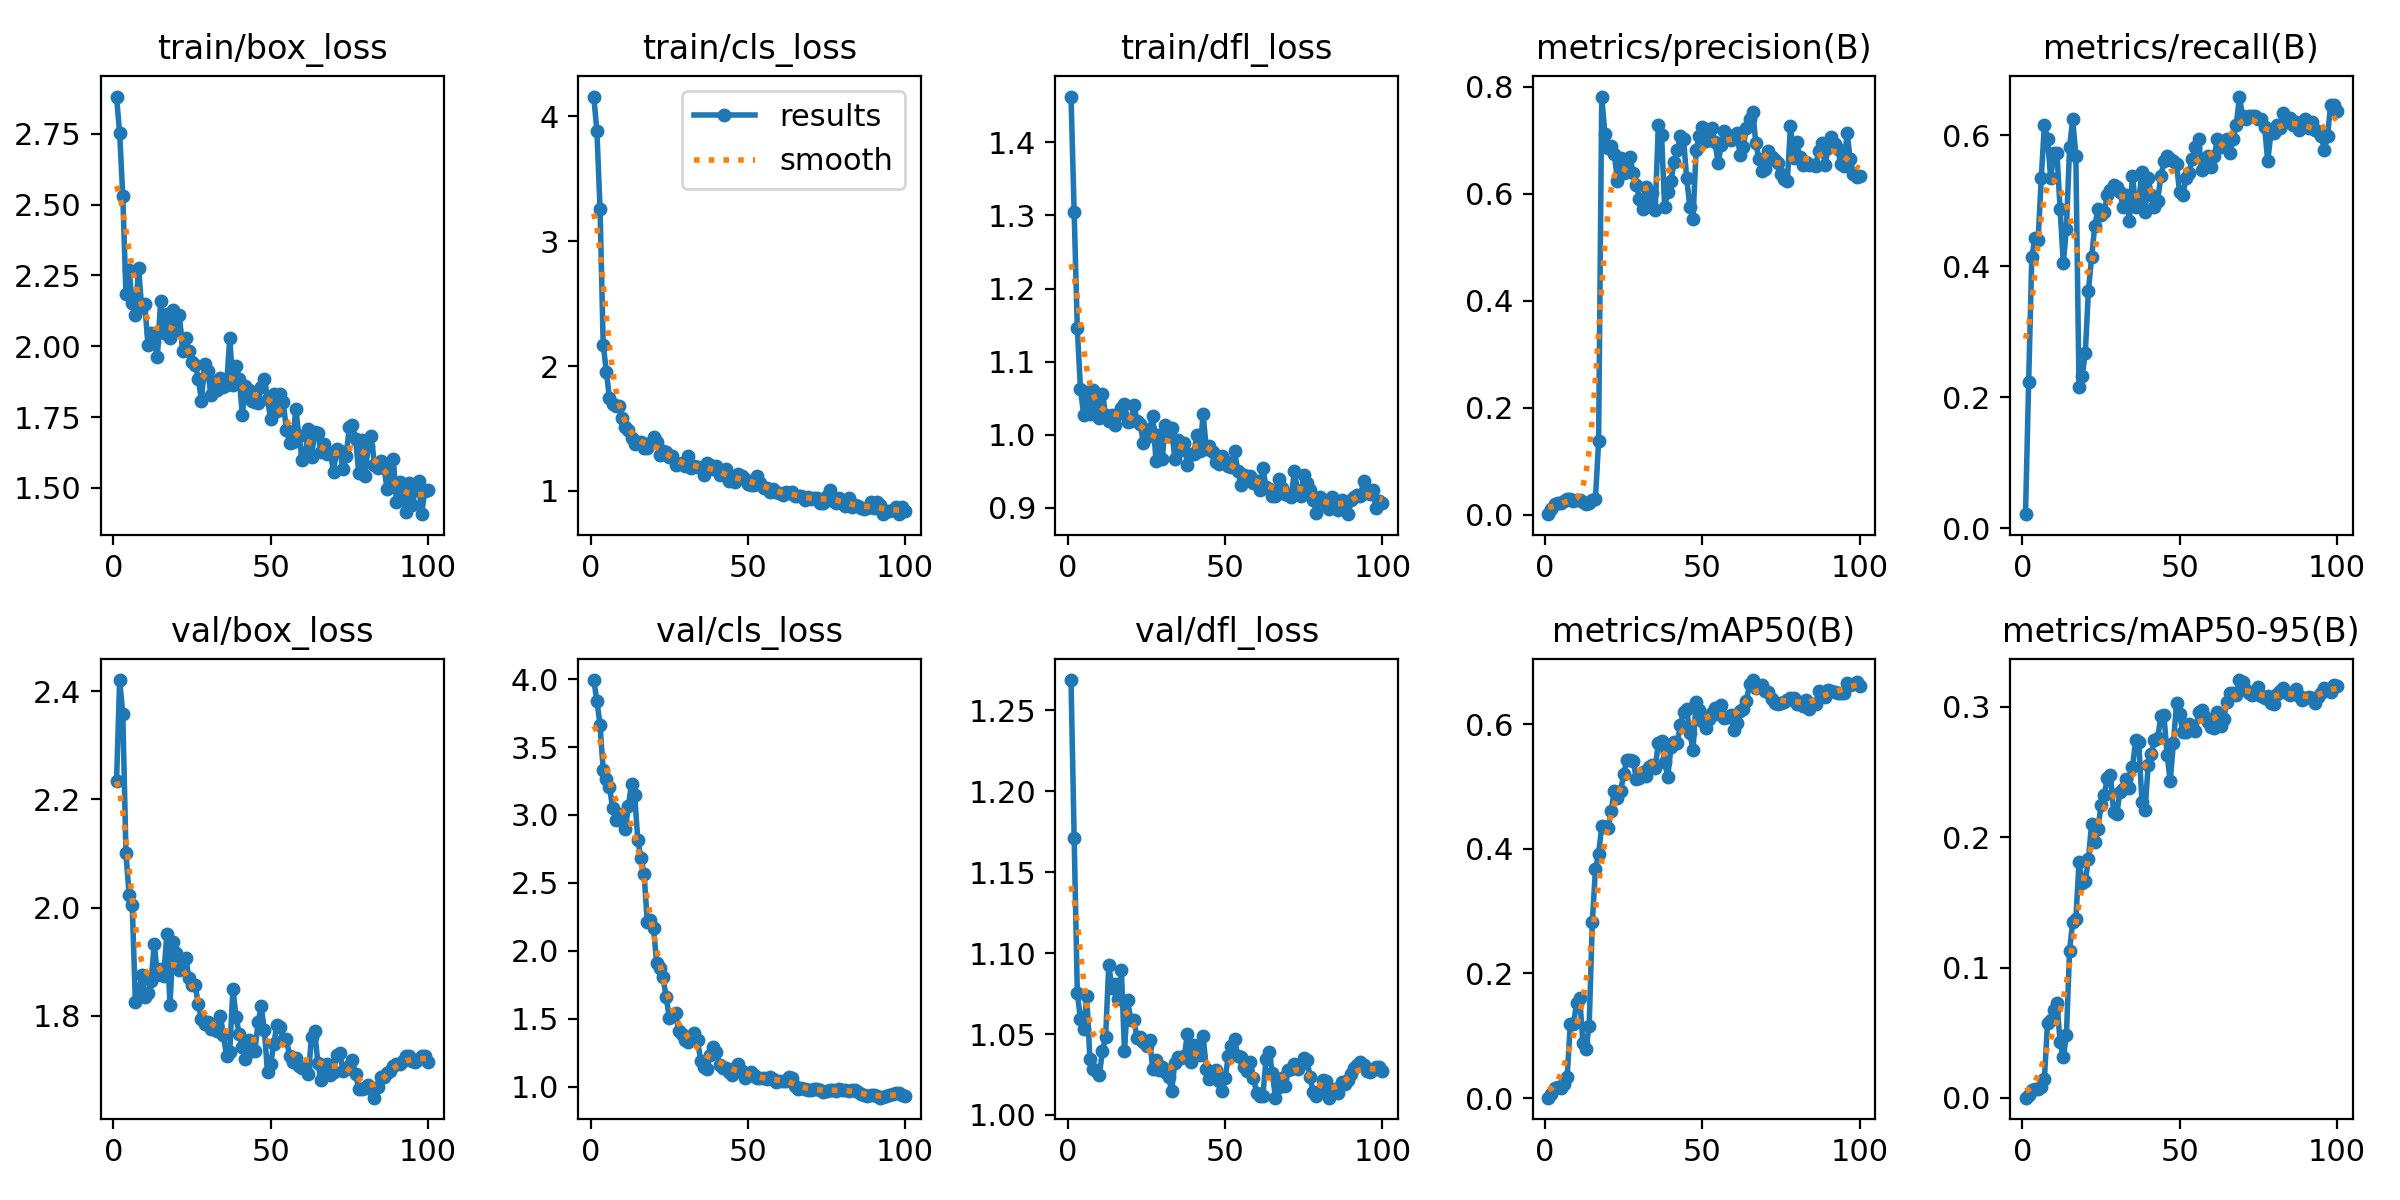

The file beside this chart, header and first rows:
epoch, train/box_loss, train/cls_loss, train/dfl_loss, metrics/precision(B), metrics/recall(B), metrics/mAP50(B), metrics/mAP50-95(B), val/box_loss, val/cls_loss, val/dfl_loss, lr/pg0, lr/pg1, lr/pg2
1, 2.882, 4.159, 1.463, 0.00104, 0.02155, 0.00054, 0.00023, 2.233, 3.993, 1.269, 6e-05, 6e-05, 6e-05
2, 2.752, 3.882, 1.304, 0.01083, 0.2241, 0.00694, 0.00251, 2.42, 3.841, 1.171, 0.0001386, 0.0001386, 0.0001386
3, 2.53, 3.256, 1.145, 0.02, 0.4138, 0.01569, 0.00577, 2.358, 3.661, 1.075, 0.0002156, 0.0002156, 0.0002156
4, 2.184, 2.171, 1.063, 0.02146, 0.444, 0.0171, 0.00691, 2.101, 3.331, 1.059, 0.0002911, 0.0002911, 0.0002911
5, 2.27, 1.957, 1.027, 0.02125, 0.4397, 0.01682, 0.00691, 2.023, 3.267, 1.053, 0.000365, 0.000365, 0.000365
6, 2.154, 1.742, 1.059, 0.02583, 0.5345, 0.0223, 0.00876, 2.004, 3.209, 1.073, 0.0004372, 0.0004372, 0.0004372
7, 2.109, 1.695, 1.028, 0.02979, 0.6164, 0.03338, 0.01465, 1.825, 3.05, 1.035, 0.0005079, 0.0005079, 0.0005079
8, 2.277, 1.677, 1.062, 0.02875, 0.5948, 0.1188, 0.05785, 1.836, 2.967, 1.028, 0.000577, 0.000577, 0.000577
9, 2.138, 1.679, 1.041, 0.02583, 0.5345, 0.118, 0.0598, 1.875, 3.01, 1.027, 0.0006446, 0.0006446, 0.0006446
10, 2.147, 1.583, 1.023, 0.02771, 0.5733, 0.1521, 0.06748, 1.835, 2.954, 1.025, 0.0007105, 0.0007105, 0.0007105
11, 2.003, 1.515, 1.056, 0.02771, 0.5733, 0.1611, 0.0731, 1.842, 2.894, 1.04, 0.0007749, 0.0007749, 0.0007749
12, 2.046, 1.491, 1.027, 0.02354, 0.4871, 0.089, 0.04259, 1.864, 3.064, 1.048, 0.0008376, 0.0008376, 0.0008376
13, 2.016, 1.421, 1.018, 0.01958, 0.4052, 0.07855, 0.03119, 1.933, 3.231, 1.093, 0.0008988, 0.0008988, 0.0008988
14, 1.962, 1.38, 1.027, 0.02208, 0.4569, 0.1158, 0.04798, 1.876, 3.15, 1.079, 0.0009584, 0.0009584, 0.0009584
15, 2.16, 1.395, 1.013, 0.02813, 0.5819, 0.2822, 0.1129, 1.886, 2.814, 1.081, 0.001017, 0.001017, 0.001017
16, 2.046, 1.389, 1.028, 0.03021, 0.625, 0.367, 0.135, 1.873, 2.686, 1.071, 0.001073, 0.001073, 0.001073
17, 2.114, 1.348, 1.036, 0.137, 0.569, 0.3922, 0.137, 1.951, 2.567, 1.089, 0.001128, 0.001128, 0.001128
18, 2.028, 1.343, 1.043, 0.7818, 0.2162, 0.436, 0.1807, 1.819, 2.211, 1.04, 0.001181, 0.001181, 0.001181
19, 2.127, 1.388, 1.018, 0.7117, 0.2328, 0.4351, 0.165, 1.937, 2.224, 1.071, 0.001233, 0.001233, 0.001233
20, 2.058, 1.434, 1.019, 0.6854, 0.2672, 0.4339, 0.1662, 1.916, 2.168, 1.059, 0.001283, 0.001283, 0.001283
21, 2.11, 1.394, 1.04, 0.6891, 0.363, 0.4603, 0.1831, 1.884, 1.91, 1.059, 0.001331, 0.001331, 0.001331
22, 1.982, 1.288, 1.018, 0.6745, 0.4138, 0.4929, 0.2101, 1.9, 1.873, 1.048, 0.001378, 0.001378, 0.001378
23, 2.028, 1.317, 1.015, 0.6231, 0.4612, 0.4817, 0.1962, 1.908, 1.806, 1.048, 0.001424, 0.001424, 0.001424
24, 1.984, 1.311, 0.9892, 0.6666, 0.4871, 0.4926, 0.2061, 1.87, 1.663, 1.045, 0.001467, 0.001467, 0.001467
25, 1.944, 1.273, 0.9976, 0.6388, 0.4784, 0.5198, 0.2243, 1.857, 1.508, 1.043, 0.00151, 0.00151, 0.00151
26, 1.933, 1.283, 1.008, 0.6472, 0.4828, 0.543, 0.2319, 1.856, 1.52, 1.046, 0.001505, 0.001505, 0.001505
27, 1.886, 1.208, 1.026, 0.6686, 0.5086, 0.5426, 0.2454, 1.821, 1.542, 1.028, 0.001505, 0.001505, 0.001505
28, 1.808, 1.216, 0.9646, 0.6382, 0.5172, 0.5409, 0.2477, 1.793, 1.412, 1.034, 0.001485, 0.001485, 0.001485
29, 1.936, 1.222, 0.9992, 0.6157, 0.5249, 0.5117, 0.2191, 1.785, 1.386, 1.028, 0.001465, 0.001465, 0.001465
30, 1.912, 1.197, 0.9672, 0.5909, 0.5215, 0.5142, 0.2175, 1.788, 1.347, 1.029, 0.001446, 0.001446, 0.001446
31, 1.828, 1.277, 1.014, 0.5718, 0.5129, 0.5237, 0.2344, 1.776, 1.333, 1.027, 0.001426, 0.001426, 0.001426
32, 1.875, 1.184, 0.9978, 0.613, 0.4914, 0.5169, 0.2371, 1.778, 1.344, 1.024, 0.001406, 0.001406, 0.001406
33, 1.847, 1.199, 1.009, 0.5776, 0.5086, 0.5308, 0.2446, 1.772, 1.397, 1.015, 0.001386, 0.001386, 0.001386
34, 1.889, 1.195, 0.9667, 0.6012, 0.4698, 0.5339, 0.2378, 1.8, 1.343, 1.032, 0.001366, 0.001366, 0.001366
35, 1.857, 1.188, 0.9929, 0.5696, 0.5388, 0.5302, 0.2534, 1.764, 1.19, 1.036, 0.001347, 0.001347, 0.001347
36, 1.863, 1.129, 0.9785, 0.7286, 0.4914, 0.5704, 0.2743, 1.725, 1.145, 1.035, 0.001327, 0.001327, 0.001327
37, 2.029, 1.224, 0.989, 0.7103, 0.5, 0.5726, 0.2727, 1.734, 1.132, 1.036, 0.001307, 0.001307, 0.001307
38, 1.863, 1.209, 0.9593, 0.576, 0.5447, 0.539, 0.2271, 1.85, 1.237, 1.05, 0.001287, 0.001287, 0.001287
39, 1.929, 1.177, 0.9731, 0.6035, 0.4828, 0.5156, 0.2205, 1.799, 1.292, 1.033, 0.001267, 0.001267, 0.001267
40, 1.885, 1.196, 0.9742, 0.6243, 0.5345, 0.5625, 0.2555, 1.766, 1.258, 1.043, 0.001248, 0.001248, 0.001248
41, 1.758, 1.127, 1, 0.6601, 0.5086, 0.5709, 0.2638, 1.742, 1.157, 1.04, 0.001228, 0.001228, 0.001228
42, 1.861, 1.132, 0.978, 0.6811, 0.4914, 0.5692, 0.2746, 1.719, 1.136, 1.037, 0.001208, 0.001208, 0.001208
43, 1.846, 1.178, 1.029, 0.7075, 0.5, 0.5989, 0.2756, 1.756, 1.141, 1.049, 0.001188, 0.001188, 0.001188
44, 1.805, 1.081, 0.9808, 0.7018, 0.5376, 0.6193, 0.2925, 1.734, 1.109, 1.029, 0.001168, 0.001168, 0.001168
45, 1.802, 1.088, 0.9843, 0.6293, 0.5603, 0.6237, 0.2934, 1.735, 1.088, 1.022, 0.001149, 0.001149, 0.001149
46, 1.801, 1.072, 0.9768, 0.5753, 0.569, 0.5858, 0.2632, 1.788, 1.138, 1.027, 0.001129, 0.001129, 0.001129
47, 1.856, 1.139, 0.9628, 0.552, 0.5647, 0.5582, 0.243, 1.817, 1.171, 1.028, 0.001109, 0.001109, 0.001109
48, 1.885, 1.122, 0.9598, 0.6815, 0.5603, 0.6356, 0.2718, 1.773, 1.119, 1.021, 0.001089, 0.001089, 0.001089
49, 1.814, 1.093, 0.9713, 0.7081, 0.556, 0.6228, 0.3024, 1.695, 1.065, 1.015, 0.001069, 0.001069, 0.001069
50, 1.742, 1.055, 0.9636, 0.7254, 0.5129, 0.6053, 0.294, 1.71, 1.082, 1.023, 0.00105, 0.00105, 0.00105
51, 1.83, 1.048, 0.9579, 0.6983, 0.5089, 0.5933, 0.2806, 1.749, 1.105, 1.036, 0.00103, 0.00103, 0.00103
52, 1.771, 1.052, 0.9566, 0.7152, 0.5345, 0.6081, 0.2805, 1.783, 1.085, 1.043, 0.00101, 0.00101, 0.00101
53, 1.833, 1.121, 0.978, 0.7222, 0.5431, 0.6181, 0.2869, 1.779, 1.063, 1.047, 0.0009902, 0.0009902, 0.0009902
54, 1.802, 1.066, 0.9508, 0.6966, 0.564, 0.6252, 0.2831, 1.755, 1.063, 1.037, 0.0009704, 0.0009704, 0.0009704
55, 1.706, 1.024, 0.9311, 0.6569, 0.5819, 0.6167, 0.2811, 1.757, 1.063, 1.036, 0.0009506, 0.0009506, 0.0009506
56, 1.66, 1.022, 0.9444, 0.6918, 0.5948, 0.6311, 0.2956, 1.726, 1.058, 1.03, 0.0009308, 0.0009308, 0.0009308
57, 1.662, 0.9941, 0.94, 0.7166, 0.5474, 0.6101, 0.2977, 1.714, 1.072, 1.027, 0.000911, 0.000911, 0.000911
58, 1.779, 1.019, 0.9437, 0.7104, 0.5647, 0.6114, 0.2917, 1.721, 1.054, 1.033, 0.0008912, 0.0008912, 0.0008912
59, 1.682, 0.9929, 0.9338, 0.6999, 0.569, 0.6142, 0.2883, 1.708, 1.032, 1.023, 0.0008714, 0.0008714, 0.0008714
60, 1.599, 0.9814, 0.9365, 0.7063, 0.5517, 0.5904, 0.2847, 1.703, 1.044, 1.014, 0.0008516, 0.0008516, 0.0008516
... 40 more rows
